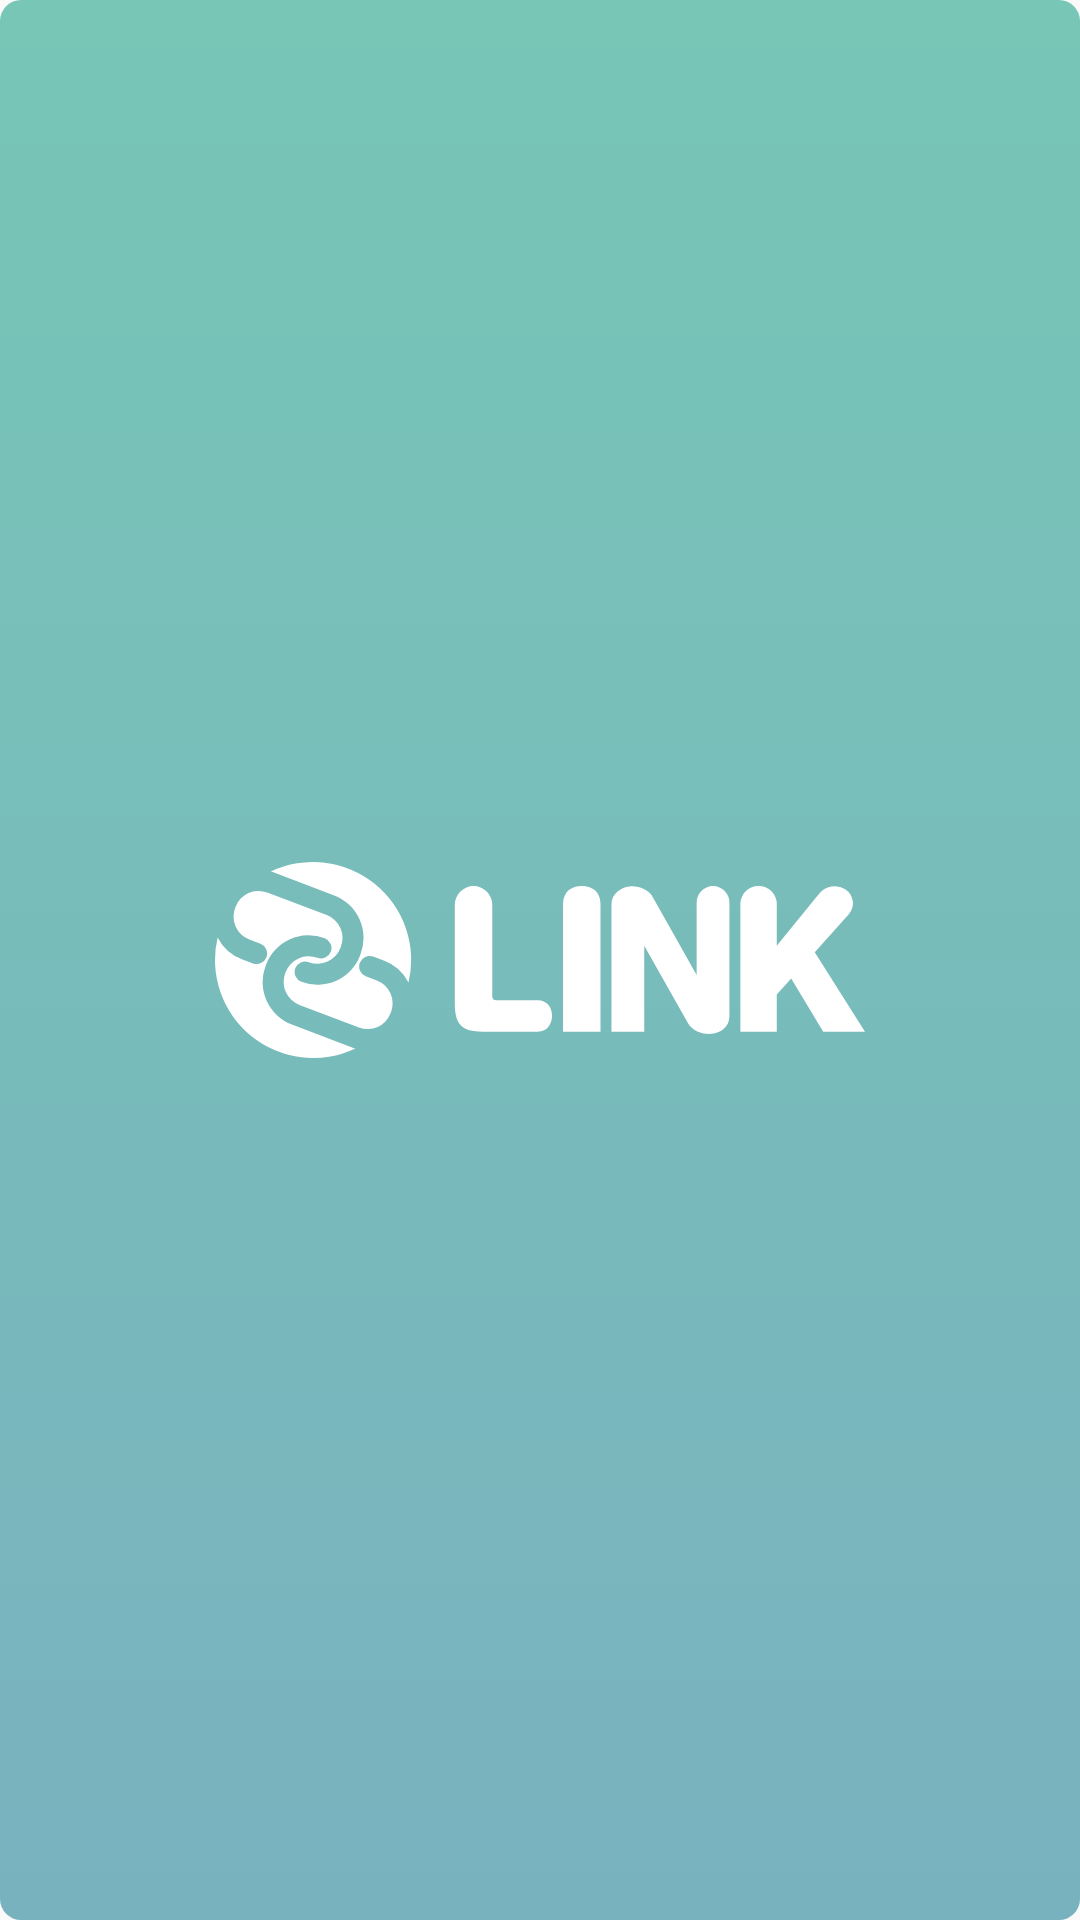

Write the Android layout XML for this screen, with the resource values it uses.
<!-- AndroidManifest.xml: application theme Theme.Link -->
<!-- res/layout/activity_loading.xml -->
<?xml version="1.0" encoding="utf-8"?>
<LinearLayout xmlns:android="http://schemas.android.com/apk/res/android"
    xmlns:app="http://schemas.android.com/apk/res-auto"
    xmlns:tools="http://schemas.android.com/tools"
    android:layout_width="match_parent"
    android:layout_height="match_parent"
    android:background="@drawable/gradient_background">


    <ImageView
        android:id="@+id/imageView"
        android:layout_width="wrap_content"
        android:layout_height="wrap_content"
        android:layout_weight="1"
        android:layout_gravity="center"
        app:srcCompat="@drawable/ic_logowhite" />
</LinearLayout>
<!-- resources referenced by this layout -->
<resources>
  <!-- drawable gradient_background (drawable) -->
  <?xml version="1.0" encoding="utf-8"?>
  <shape xmlns:android="http://schemas.android.com/apk/res/android">
  
      <gradient
          android:angle="270"
          android:type="linear"
          android:startColor="#77C6B6"
          android:endColor="#79B2BF"/>
  
      <corners
          android:radius="7sp"/>
  
  </shape>
  <!-- drawable ic_logowhite: vector/xml drawable (drawable, 2027 chars, omitted) -->
  <style name="Theme.Link" parent="Theme.AppCompat.Light.NoActionBar">
          
          <item name="colorPrimary">@color/white</item>
          <item name="colorPrimaryVariant">@color/green</item>
          <item name="colorOnPrimary">@color/white</item>
          
          <item name="colorSecondary">@color/teal_200</item>
          <item name="colorSecondaryVariant">@color/teal_700</item>
          <item name="colorOnSecondary">@color/black</item>
          
          <item name="android:statusBarColor" tools:targetApi="l">?attr/colorPrimaryVariant</item>
          
      </style>
  <color name="white">#FFFFFFFF</color>
  <color name="green">#77C6B6</color>
  <color name="teal_200">#FF03DAC5</color>
  <color name="teal_700">#FF018786</color>
  <color name="black">#FF000000</color>
</resources>
